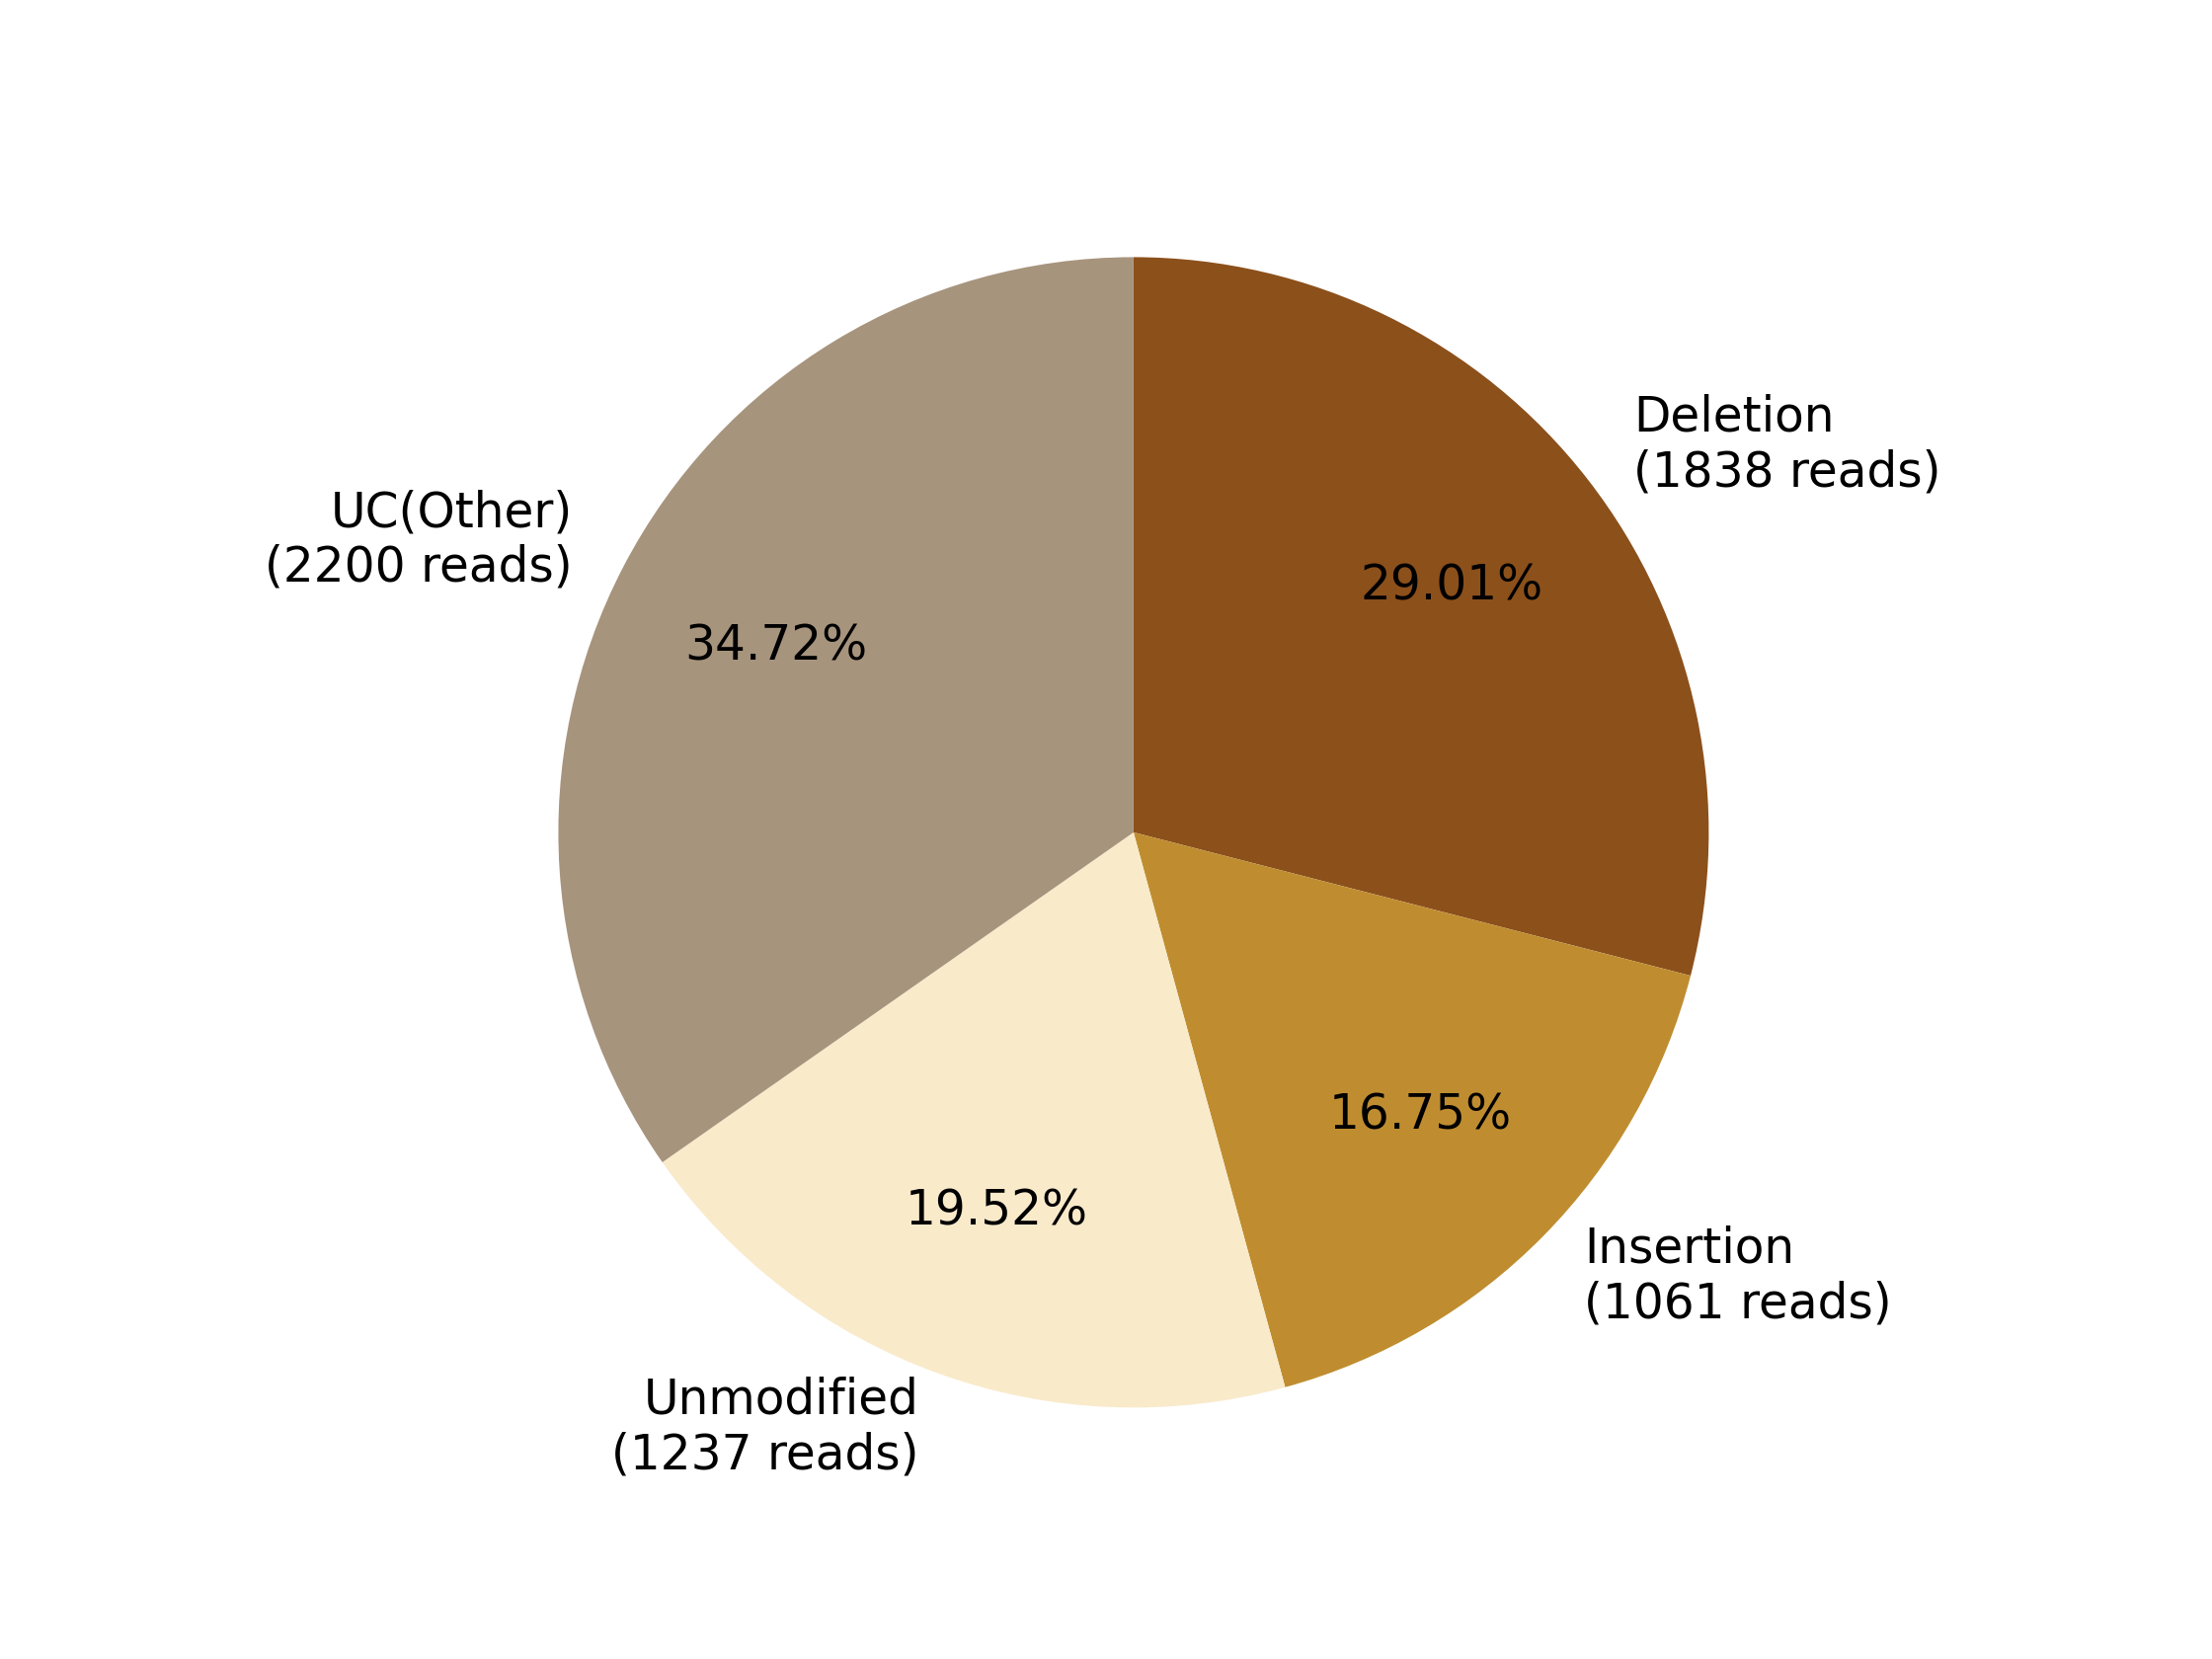

Source data for this figure (header and first rows):
0, 1, 2, 3, 4, 5, 6, 7
, , Deletion?(1838 reads), Insertion?(1061 reads), , Unmodified?(1237 reads), , UC(Other)?(2200 reads)
0, 0, 1838, 1061, 0, 1237, 0, 2200
0.0, 0.0, 29.01, 16.75, 0.0, 19.52, 0.0, 34.72
